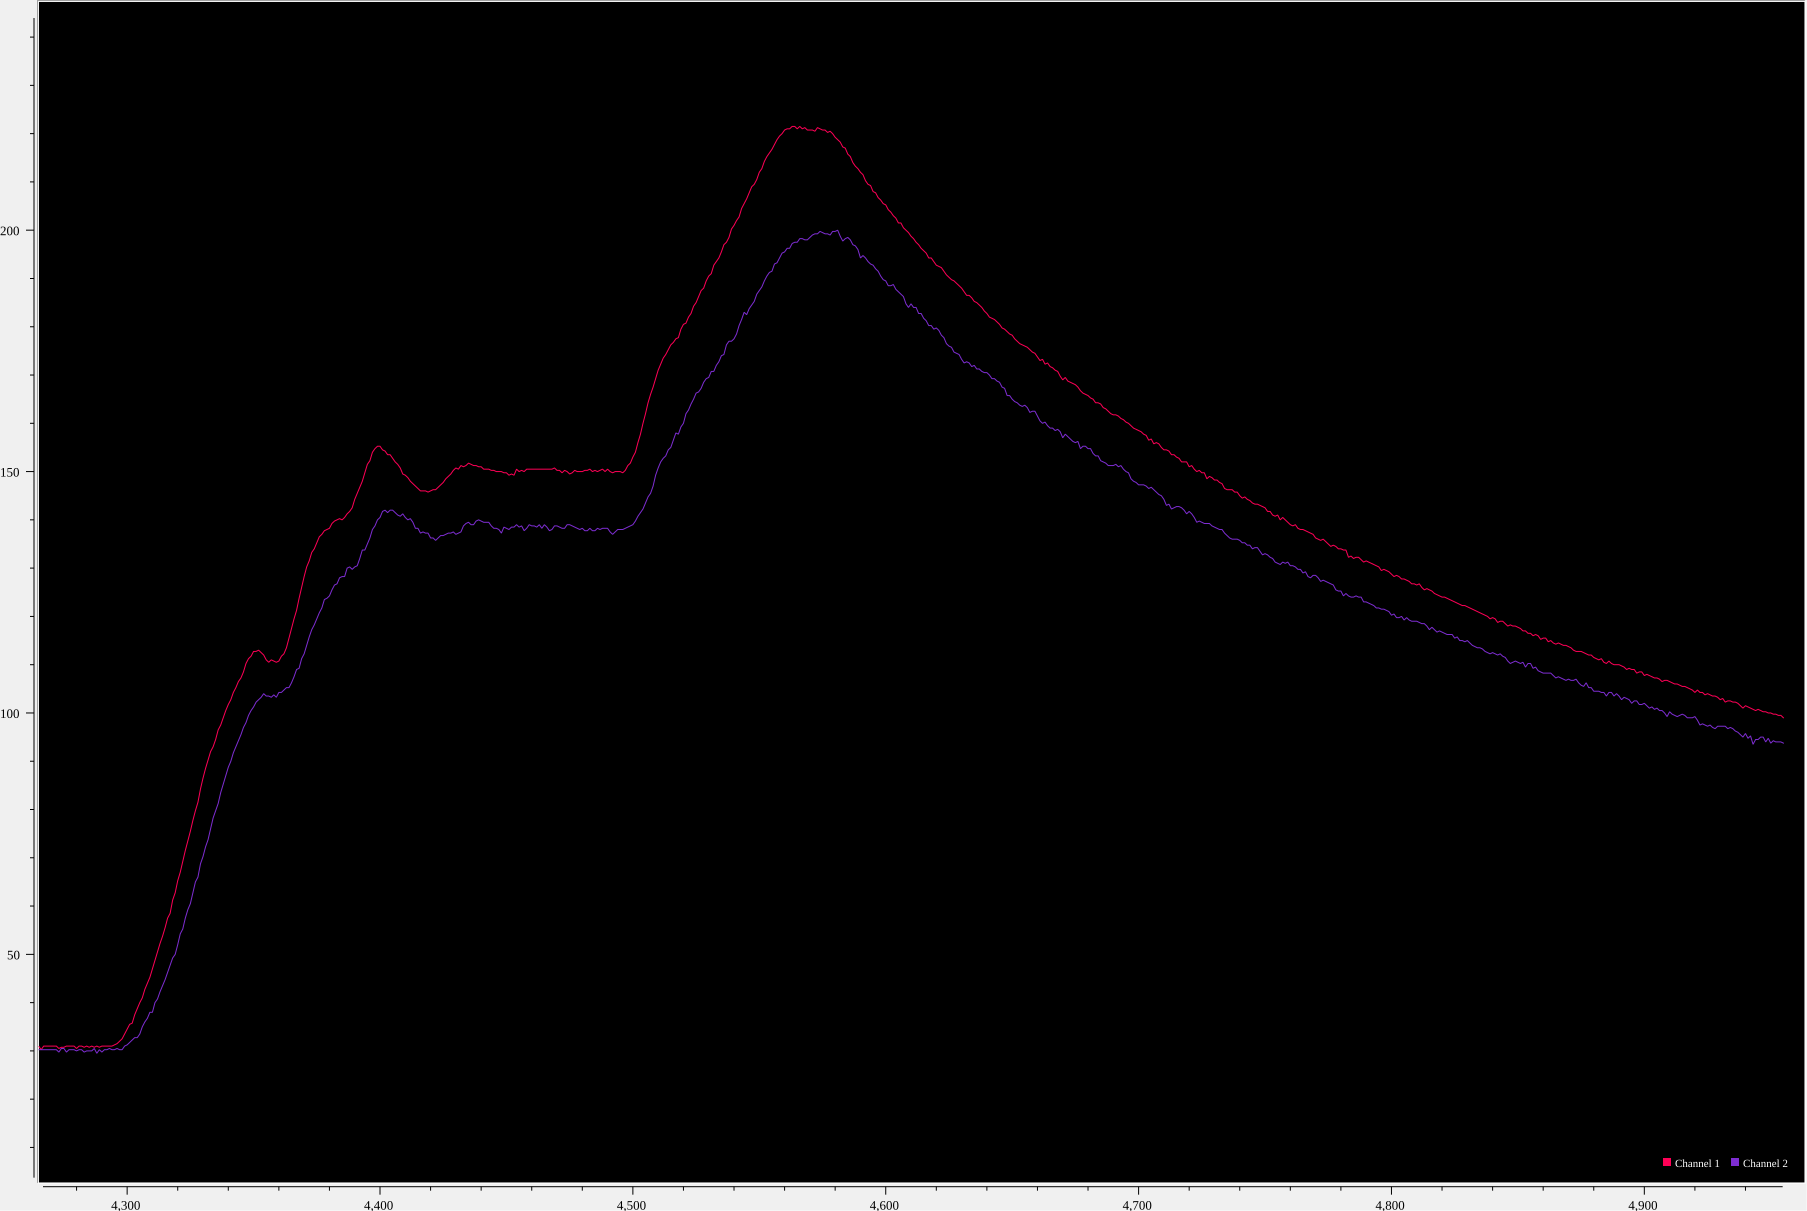

The data file committed next to this chart (first rows):
Channel 1, Channel 2
27.25, 32
27.75, 32.25
27.75, 32.25
27.25, 32
27.75, 32.25
27.5, 32.5
27.5, 32.5
27.5, 32.5
27.5, 31.75
27.75, 32.25
27.5, 32
27.75, 32
27.5, 32.25
27.75, 32.25
27.5, 31.75
28, 32.5
27.75, 32
27.5, 32.25
27.25, 32.25
27.75, 32.25
27.75, 32.25
27.5, 32
27.75, 31.5
27.5, 32
27.5, 32
27.5, 32.25
27.5, 32
28, 32.25
27.75, 31.75
27.75, 32
27.25, 32
27.75, 32.5
27.25, 32
27, 32.5
27.5, 32.25
27.75, 31.75
27.25, 31.75
27.5, 32
27.75, 31.75
28.25, 32.5
27.25, 32
27.75, 32.5
27.5, 32
27.5, 32
27.75, 32
27.75, 31.75
27.25, 32.25
27.75, 32.25
27.75, 32
27.75, 31.5
28, 32.25
27.5, 32
27.5, 32
27.25, 31.75
27.75, 32
27.25, 31.75
27.25, 32.25
28, 31.25
28, 32
27.75, 32.25
... 4,940 more rows
